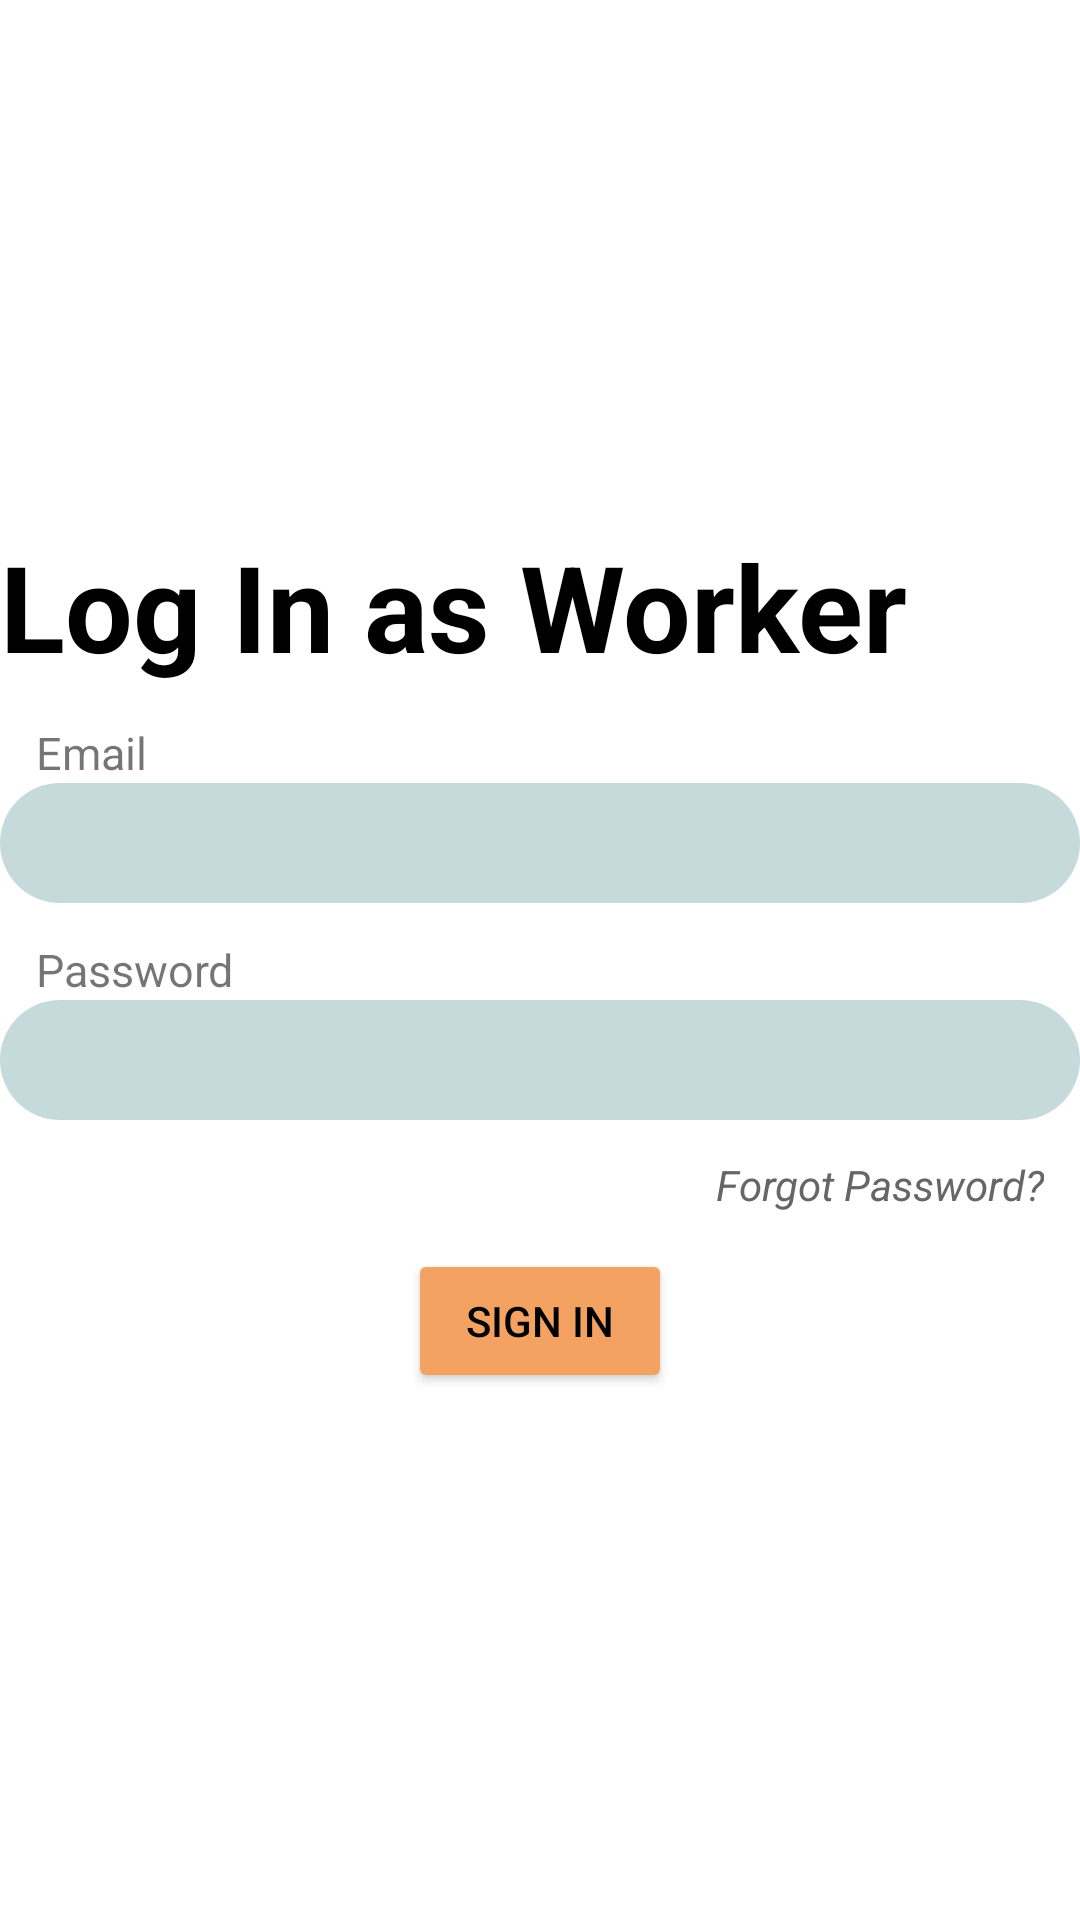

The Android layout XML behind this screen, and the referenced resources:
<!-- AndroidManifest.xml: application theme Theme.PARTIMERFINAL -->
<!-- res/layout/activity_login_menu_worker.xml -->
<?xml version="1.0" encoding="utf-8"?>
<LinearLayout xmlns:android="http://schemas.android.com/apk/res/android"
    xmlns:app="http://schemas.android.com/apk/res-auto"
    xmlns:tools="http://schemas.android.com/tools"
    android:layout_width="match_parent"
    android:layout_height="match_parent"
    android:gravity="center_vertical"
    android:orientation="vertical"
    android:layout_marginHorizontal="20dp"
    tools:context=".login_menu_worker">

    <TextView
        android:layout_width="wrap_content"
        android:layout_height="wrap_content"
        android:text="Log In as Worker"
        android:textColor="#000000"
        android:textSize="40sp"
        android:textStyle="bold"/>

    <TextView
        android:layout_height="wrap_content"
        android:layout_width="wrap_content"
        android:text="Email"
        android:layout_marginStart="12dp"
        android:layout_marginTop="12dp"
        android:textSize="15sp" />

    <EditText
        android:id="@+id/et_email_worker_login"
        android:layout_width="match_parent"
        android:layout_height="40dp"
        android:background="@android:drawable/toast_frame"
        android:backgroundTint="#C6DADB"
        android:layout_marginBottom="12dp"
        android:paddingHorizontal="12dp"/>

    <TextView
        android:layout_height="wrap_content"
        android:layout_width="wrap_content"
        android:text="Password"
        android:layout_marginStart="12dp"
        android:textSize="15sp"/>

    <EditText
        android:id="@+id/et_password_worker_login"
        android:inputType="textPassword"
        android:layout_width="match_parent"
        android:layout_height="40dp"
        android:background="@android:drawable/toast_frame"
        android:backgroundTint="#C6DADB"
        android:layout_marginBottom="12dp"
        android:paddingHorizontal="12dp"/>

    <TextView
        android:layout_height="wrap_content"
        android:layout_width="wrap_content"
        android:id="@+id/forgot_password"
        android:text="Forgot Password?"
        android:layout_marginEnd="12dp"
        android:layout_gravity="end"
        android:textColor="#666666"
        android:layout_marginBottom="12dp"
        android:textStyle="italic"/>

    <Button
        android:layout_gravity="center"
        android:id="@+id/btn_login_worker"
        android:layout_height="wrap_content"
        android:layout_width="wrap_content"
        android:text="SIGN IN"
        android:backgroundTint="#F3A261"
        android:textColor="@color/black"/>

</LinearLayout>
<!-- resources referenced by this layout -->
<resources>
  <style name="Theme.PARTIMERFINAL" parent="Theme.MaterialComponents.DayNight.DarkActionBar">
          
          <item name="colorPrimary">@color/purple_500</item>
          <item name="colorPrimaryVariant">@color/purple_700</item>
          <item name="colorOnPrimary">@color/white</item>
          
          <item name="colorSecondary">@color/teal_200</item>
          <item name="colorSecondaryVariant">@color/teal_700</item>
          <item name="colorOnSecondary">@color/black</item>
          
          <item name="android:statusBarColor" tools:targetApi="l">?attr/colorPrimaryVariant</item>
          
      </style>
  <!-- not gathered from this repository: default colours our renderer supplied (Android Studio template values) -->
  <color name="purple_500">#FF6200EE</color>
  <color name="purple_700">#FF3700B3</color>
  <color name="teal_200">#FF03DAC5</color>
  <color name="teal_700">#FF018786</color>
  <color name="black">#FF000000</color>
  <color name="white">#FFFFFFFF</color>
</resources>
